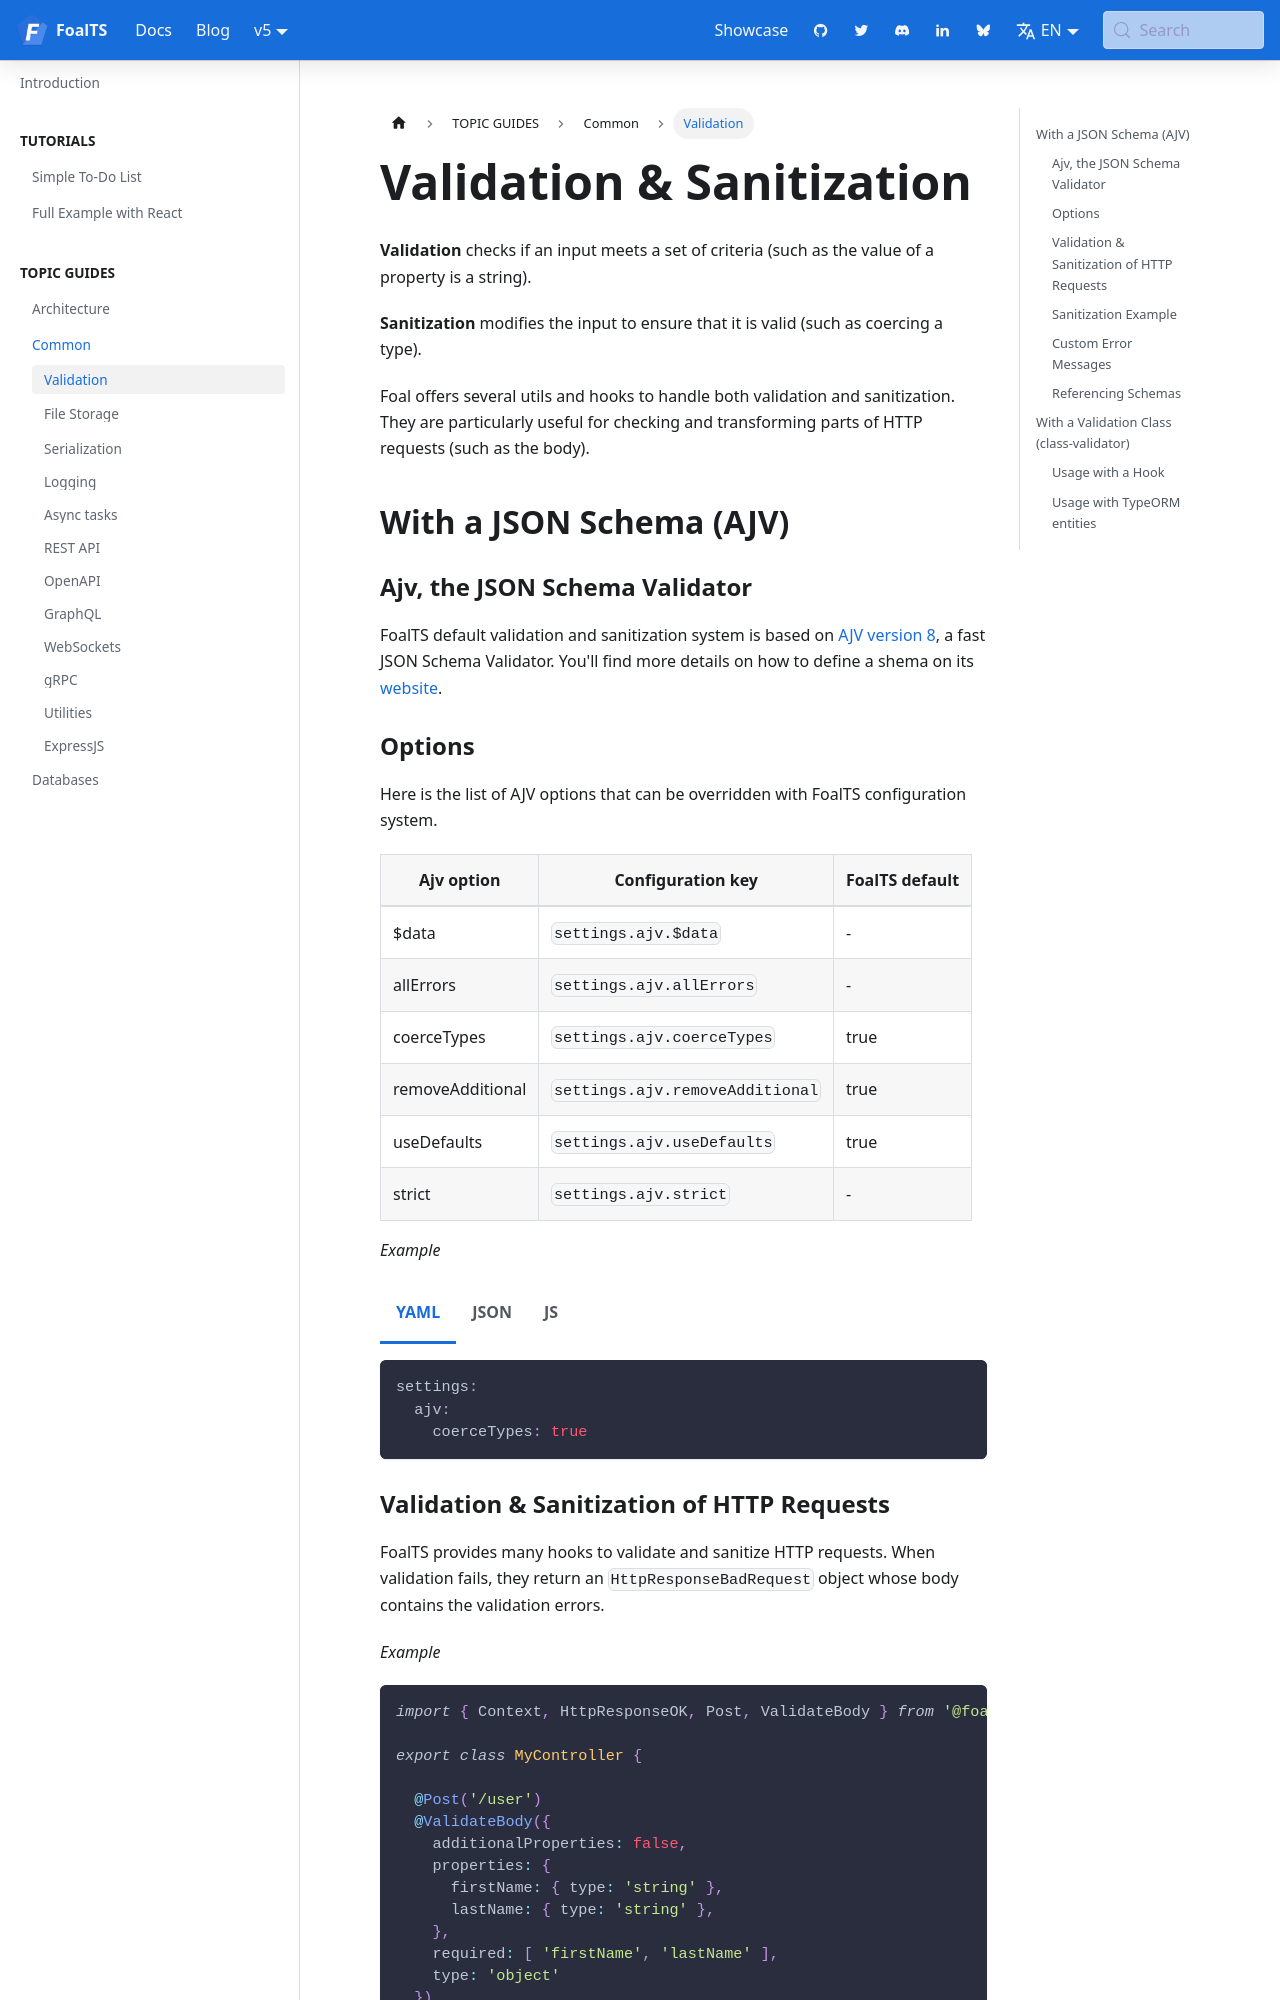

repository: FoalTS/foal · page: docs/common/validation-and-sanitization/index.html · generator: docusaurus

---
title: Validation & Sanitization
sidebar_label: Validation
---

import Tabs from '@theme/Tabs';
import TabItem from '@theme/TabItem';


**Validation** checks if an input meets a set of criteria (such as the value of a property is a string).

**Sanitization** modifies the input to ensure that it is valid (such as coercing a type).

Foal offers several utils and hooks to handle both validation and sanitization. They are particularly useful for checking and transforming parts of HTTP requests (such as the body).

## With a JSON Schema (AJV)

### Ajv, the JSON Schema Validator

FoalTS default validation and sanitization system is based on [AJV version 8](https://github.com/ajv-validator/ajv/), a fast JSON Schema Validator. You'll find more details on how to define a shema on its [website](https://ajv.js.org/). 

### Options

Here is the list of AJV options that can be overridden with FoalTS configuration system.

| Ajv option | Configuration key | FoalTS default |
| --- | --- | --- |
| $data | `settings.ajv.$data` | - |
| allErrors | `settings.ajv.allErrors` | - |
| coerceTypes | `settings.ajv.coerceTypes` | true |
| removeAdditional | `settings.ajv.removeAdditional` | true |
| useDefaults | `settings.ajv.useDefaults` | true |
| strict | `settings.ajv.strict` | - |

*Example*
<Tabs
  defaultValue="yaml"
  values={[
    {label: 'YAML', value: 'yaml'},
    {label: 'JSON', value: 'json'},
    {label: 'JS', value: 'js'},
  ]}
>
<TabItem value="yaml">

```yaml
settings:
  ajv:
    coerceTypes: true
```

</TabItem>
<TabItem value="json">

```json
{
  "settings": {
    "ajv": {
      "coerceTypes": true
    }
  }
}
```

</TabItem>
<TabItem value="js">

```javascript
module.exports = {
  settings: {
    ajv: {
      coerceTypes: true
    }
  }
}
```

</TabItem>
</Tabs>
